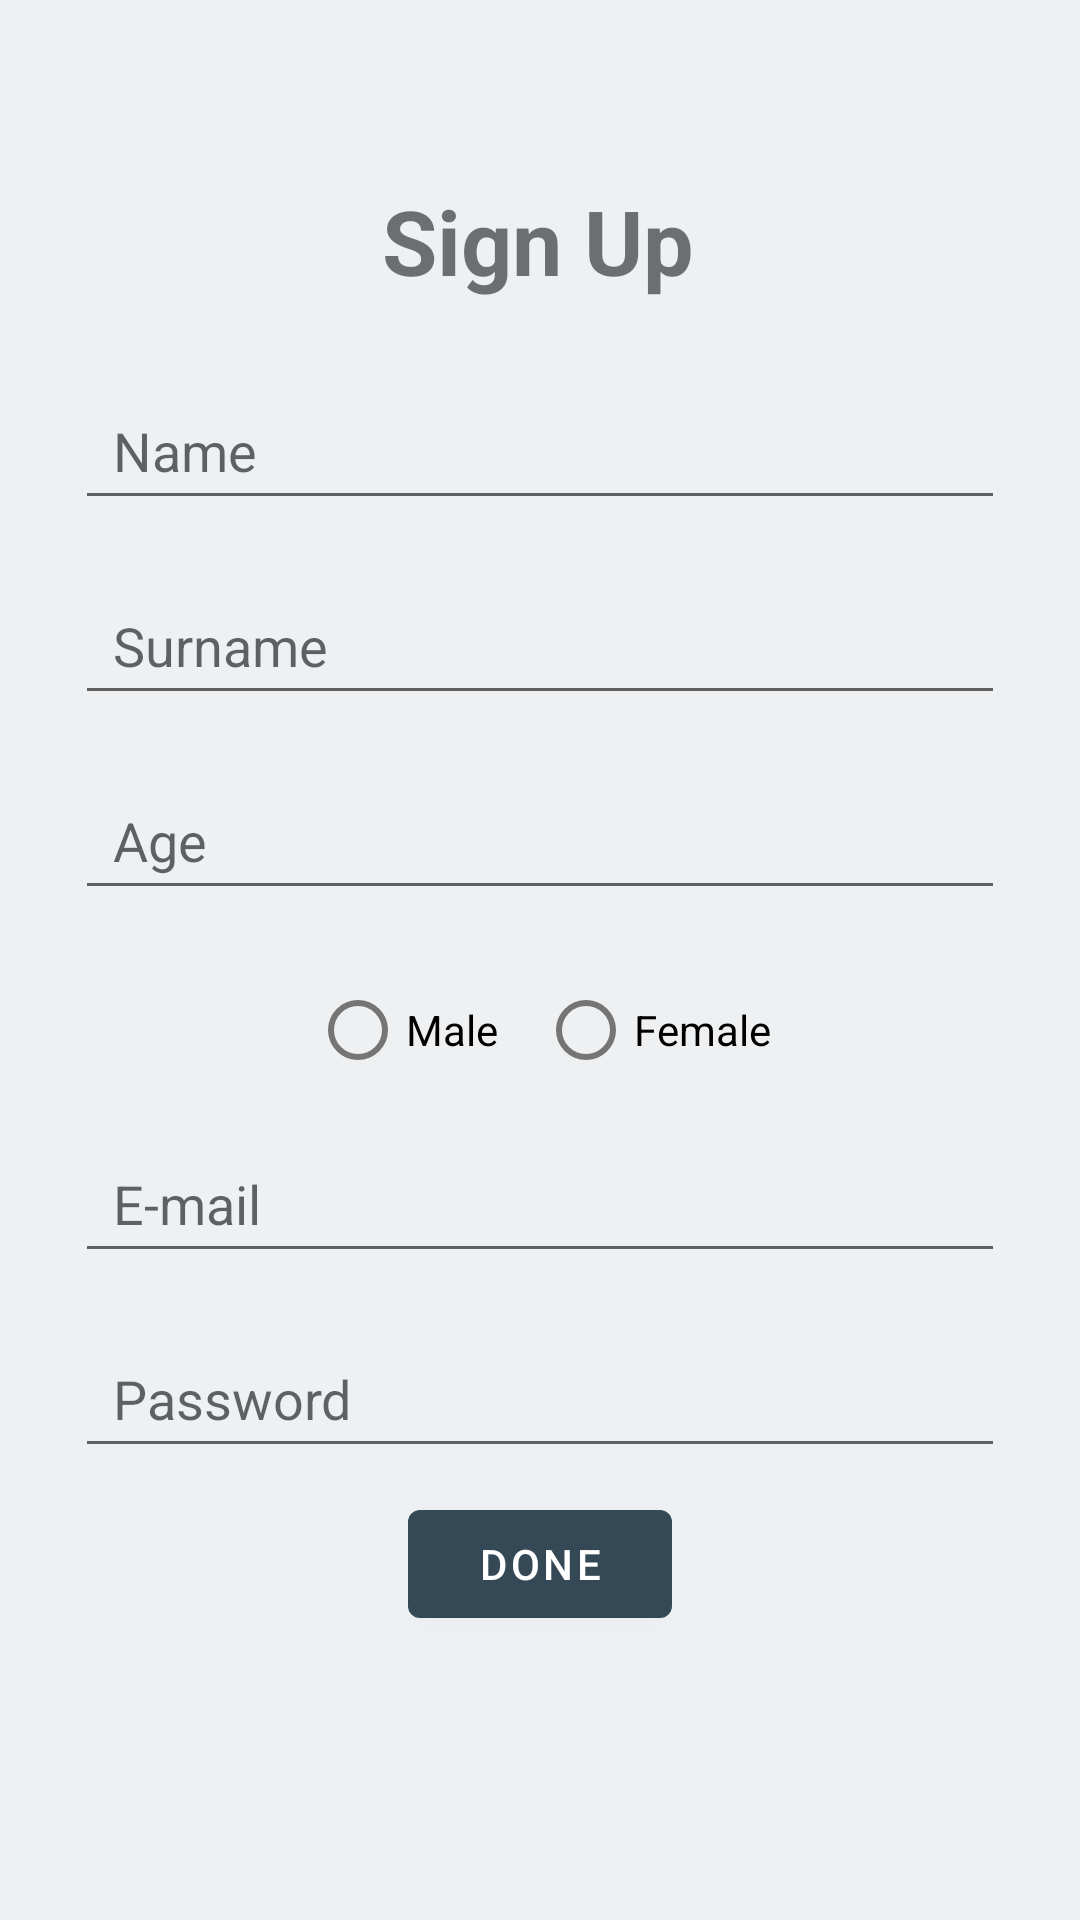

Produce the Android XML layout that renders to this screen, including the resource entries it uses.
<!-- AndroidManifest.xml: application theme Theme.WodApp -->
<!-- res/layout/activity_sign_up.xml -->
<?xml version="1.0" encoding="utf-8"?>
<androidx.constraintlayout.widget.ConstraintLayout xmlns:android="http://schemas.android.com/apk/res/android"
    xmlns:app="http://schemas.android.com/apk/res-auto"
    xmlns:tools="http://schemas.android.com/tools"
    android:layout_width="match_parent"
    android:layout_height="match_parent">

    <TextView
        android:id="@+id/title_sign_up"
        android:layout_width="wrap_content"
        android:layout_height="wrap_content"
        android:layout_marginTop="60dp"
        android:text="@string/sign_up_page"
        android:textAlignment="center"
        android:textSize="30sp"
        android:textStyle="bold"
        app:layout_constraintEnd_toEndOf="parent"
        app:layout_constraintHorizontal_bias="0.498"
        app:layout_constraintStart_toStartOf="parent"
        app:layout_constraintTop_toTopOf="parent" />

    <EditText
        android:id="@+id/name_sign_up"
        android:layout_width="310dp"
        android:layout_height="49dp"
        android:layout_marginTop="24dp"
        android:autofillHints=""
        android:ems="10"
        android:hint="  Name"
        android:inputType="textPersonName"
        app:layout_constraintEnd_toEndOf="parent"
        app:layout_constraintHorizontal_bias="0.502"
        app:layout_constraintStart_toStartOf="parent"
        app:layout_constraintTop_toBottomOf="@+id/title_sign_up"
        tools:ignore="LabelFor" />

    <EditText
        android:id="@+id/surname_sign_up"
        android:layout_width="310dp"
        android:layout_height="49dp"
        android:layout_marginTop="16dp"
        android:autofillHints=""
        android:ems="10"
        android:hint="  Surname"
        android:inputType="textPersonName"
        app:layout_constraintEnd_toEndOf="parent"
        app:layout_constraintHorizontal_bias="0.502"
        app:layout_constraintStart_toStartOf="parent"
        app:layout_constraintTop_toBottomOf="@+id/name_sign_up"
        tools:ignore="LabelFor" />

    <EditText
        android:id="@+id/age_sign_up"
        android:layout_width="310dp"
        android:layout_height="49dp"
        android:layout_marginTop="16dp"
        android:ems="10"
        android:hint="  Age"
        android:inputType="number"
        android:importantForAutofill="no"
        app:layout_constraintEnd_toEndOf="parent"
        app:layout_constraintHorizontal_bias="0.502"
        app:layout_constraintStart_toStartOf="parent"
        app:layout_constraintTop_toBottomOf="@+id/surname_sign_up"/>

    <EditText
        android:id="@+id/mail_sign_up"
        android:layout_width="310dp"
        android:layout_height="49dp"
        android:layout_marginTop="8dp"
        android:autofillHints=""
        android:ems="10"
        android:hint="  E-mail"
        android:inputType="textEmailAddress"
        app:layout_constraintEnd_toEndOf="parent"
        app:layout_constraintHorizontal_bias="0.502"
        app:layout_constraintStart_toStartOf="parent"
        app:layout_constraintTop_toBottomOf="@+id/radioGroup"
        tools:ignore="LabelFor" />

    <EditText
        android:id="@+id/password_sign_up"
        android:layout_width="310dp"
        android:layout_height="49dp"
        android:layout_marginTop="16dp"
        android:autofillHints=""
        android:ems="10"
        android:hint="  Password"
        android:inputType="textPassword"
        app:layout_constraintEnd_toEndOf="parent"
        app:layout_constraintHorizontal_bias="0.502"
        app:layout_constraintStart_toStartOf="parent"
        app:layout_constraintTop_toBottomOf="@+id/mail_sign_up"
        tools:ignore="LabelFor" />

    <RadioGroup
        android:id="@+id/radioGroup"
        android:layout_width="wrap_content"
        android:layout_height="wrap_content"
        android:layout_marginTop="16dp"
        android:orientation="horizontal"
        app:layout_constraintEnd_toEndOf="parent"
        app:layout_constraintHorizontal_bias="0.5"
        app:layout_constraintStart_toStartOf="parent"
        app:layout_constraintTop_toBottomOf="@+id/age_sign_up">

        <RadioButton
            android:layout_width="wrap_content"
            android:layout_height="wrap_content"
            android:text="Male    " />

        <RadioButton
            android:layout_width="wrap_content"
            android:layout_height="wrap_content"
            android:text="Female" />
    </RadioGroup>

    <Button
        android:id="@+id/sign_up_button_done"
        android:layout_width="wrap_content"
        android:layout_height="wrap_content"
        android:layout_marginTop="8dp"
        android:text="@string/done_button"
        app:layout_constraintEnd_toEndOf="parent"
        app:layout_constraintHorizontal_bias="0.5"
        app:layout_constraintStart_toStartOf="parent"
        app:layout_constraintTop_toBottomOf="@+id/password_sign_up" />


</androidx.constraintlayout.widget.ConstraintLayout>



<!-- resources referenced by this layout -->
<resources>
  <string name="done_button">Done</string>
  <string name="sign_up_page">Sign Up</string>
  <style name="Theme.WodApp" parent="Theme.MaterialComponents.DayNight.DarkActionBar">
  
          
          
          
          <item name="colorPrimary">@color/reply_blue_700</item>
          
          
          <item name="colorPrimaryVariant">@color/reply_blue_800</item>
          <item name="colorOnPrimary">@color/reply_white_50</item>
  
          
          
          
          <item name="colorSecondary">@color/reply_orange_500</item>
  
          
          <item name="colorSecondaryVariant">@color/reply_orange_400</item>
  
          <item name="colorOnSecondary">@color/reply_black_900</item>
          
          <item name="android:statusBarColor" tools:targetApi="l">?attr/colorPrimaryVariant</item>
          
          <item name="preferenceTheme">@style/PreferenceThemeOverlay</item>
          
  
  
          <item name="android:colorBackground">@color/reply_blue_50</item>
          <item name="colorSurface">@color/reply_white_50</item>
          <item name="colorOnPrimarySurface">?attr/colorPrimaryVariant</item>
          <item name="colorError">@color/reply_red_400</item>
          <item name="android:windowAnimationStyle">@style/CustomActivityAnimation</item>
  
      </style>
  <color name="reply_blue_700">#344955</color>
  <color name="reply_blue_800">#232f34</color>
  <color name="reply_white_50">#ffffff</color>
  <color name="reply_orange_500">#f9aa33</color>
  <color name="reply_orange_400">#f9be64</color>
  <color name="reply_black_900">#000000</color>
  <color name="reply_blue_50">#eef0f2</color>
  <color name="reply_red_400">#ff4c5d</color>
  <style name="CustomActivityAnimation" parent="@android:style/Animation.Activity">
          <item name="android:activityOpenEnterAnimation">@anim/slide_in_right</item>
          <item name="android:activityOpenExitAnimation">@anim/slide_out_left</item>
          <item name="android:activityCloseEnterAnimation">@anim/slide_in_left</item>
          <item name="android:activityCloseExitAnimation">@anim/slide_out_right</item>
      </style>
</resources>
